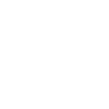
t = 0.00 s
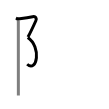
t = 2.50 s
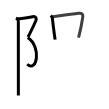
t = 4.75 s
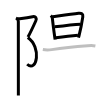
t = 7.25 s
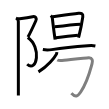
t = 9.50 s
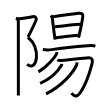
t = 12.00 s

The animated SVG that drew these frames (rendered in a browser with its animation timeline set to each time). Animation: 12 SMIL elements (animate=12); one cycle of 12.00 s.

<svg width="109px" height="109px" viewBox="0 0 px 109px" xmlns="http://www.w3.org/2000/svg" xmlns:xlink="http://www.w3.org/1999/xlink" xml:space="preserve" version="1.1"  baseProfile="full">
<path d="M15.92,18.17c1.46,0.71,3.08,0.72,3.84,0.62c5.12-0.66,9.74-1.41,12.91-2.12c3.09-0.69,4.27,1.63,3.17,4.08C34.38,24,30.5,32.38,28,37" style="fill:none;stroke:black;stroke-width:3;opacity:0">
  <animate attributeType="CSS" attributeName="opacity" from="0" to="1" begin="0s" dur="1s" repeatCount="0" fill="freeze" />
</path>
<path d="M27.75,37.5c14.12,9.75,9.12,35.5-0.58,26.75" style="fill:none;stroke:black;stroke-width:3;opacity:0">
  <animate attributeType="CSS" attributeName="opacity" from="0" to="1" begin="1s" dur="1s" repeatCount="0" fill="freeze" />
</path>
<path d="M17.12,18.75c0.63,0.63,1.21,1.73,1.21,2.75c0,2.84,0.02,48.88,0.03,67.12c0,3.44,0,5.88,0,6.88" style="fill:none;stroke:black;stroke-width:3;opacity:0">
  <animate attributeType="CSS" attributeName="opacity" from="0" to="1" begin="2s" dur="1s" repeatCount="0" fill="freeze" />
</path>
<path d="M50.82,15.51c0.84,0.84,1.43,1.62,1.56,2.83c0.57,5.28,1.27,10.88,2.38,18.91c0.1,0.77,0.21,1.56,0.33,2.37" style="fill:none;stroke:black;stroke-width:3;opacity:0">
  <animate attributeType="CSS" attributeName="opacity" from="0" to="1" begin="3s" dur="1s" repeatCount="0" fill="freeze" />
</path>
<path d="M52.57,16.66c4.86-0.65,18.44-2.69,26.08-3.46c3.1-0.31,4.54,1.08,4.15,3.69c-0.92,6.11-2.27,12.97-3.63,18.15c-0.24,0.92-0.47,1.78-0.69,2.56" style="fill:none;stroke:black;stroke-width:3;opacity:0">
  <animate attributeType="CSS" attributeName="opacity" from="0" to="1" begin="4s" dur="1s" repeatCount="0" fill="freeze" />
</path>
<path d="M54.65,26.85c3.72-0.48,18.6-2.35,25.91-2.68" style="fill:none;stroke:black;stroke-width:3;opacity:0">
  <animate attributeType="CSS" attributeName="opacity" from="0" to="1" begin="5s" dur="1s" repeatCount="0" fill="freeze" />
</path>
<path d="M55.85,37.78c4.37-0.55,16.64-1.95,22.08-2.42" style="fill:none;stroke:black;stroke-width:3;opacity:0">
  <animate attributeType="CSS" attributeName="opacity" from="0" to="1" begin="6s" dur="1s" repeatCount="0" fill="freeze" />
</path>
<path d="M42.84,49.6c2.8,0.45,5.65,0.52,8.92,0.02c8.87-1.37,25.62-3.12,35.85-3.88c2.56-0.19,5.23-0.32,7.77,0.17" style="fill:none;stroke:black;stroke-width:3;opacity:0">
  <animate attributeType="CSS" attributeName="opacity" from="0" to="1" begin="7s" dur="1s" repeatCount="0" fill="freeze" />
</path>
<path d="M56.88,52.12c-0.04,0.49-0.07,1.29-0.43,1.97c-1.96,3.64-8.75,12.41-18.01,17.74" style="fill:none;stroke:black;stroke-width:3;opacity:0">
  <animate attributeType="CSS" attributeName="opacity" from="0" to="1" begin="8s" dur="1s" repeatCount="0" fill="freeze" />
</path>
<path d="M57.3,59.95c0.99,0.57,2.77,0.66,3.76,0.6c2.81-0.18,24.14-2.57,27.72-2.68c3.58-0.11,4.23,2.57,3.28,5.82c-1.41,4.82-4.02,17.2-11.36,28.36c-3.13,4.75-5.36,5.45-9.33,1.18" style="fill:none;stroke:black;stroke-width:3;opacity:0">
  <animate attributeType="CSS" attributeName="opacity" from="0" to="1" begin="9s" dur="1s" repeatCount="0" fill="freeze" />
</path>
<path d="M61.76,63.86c-0.02,0.41-0.04,1.06-0.38,1.63c-3.33,5.6-11.15,13.36-21.25,17.89" style="fill:none;stroke:black;stroke-width:3;opacity:0">
  <animate attributeType="CSS" attributeName="opacity" from="0" to="1" begin="10s" dur="1s" repeatCount="0" fill="freeze" />
</path>
<path d="M77.03,62.32c-0.05,0.86-0.16,2.22-0.77,3.45c-3.57,7.25-14.39,20.38-30.19,28.08" style="fill:none;stroke:black;stroke-width:3;opacity:0">
  <animate attributeType="CSS" attributeName="opacity" from="0" to="1" begin="11s" dur="1s" repeatCount="0" fill="freeze" />
</path>
</svg>
